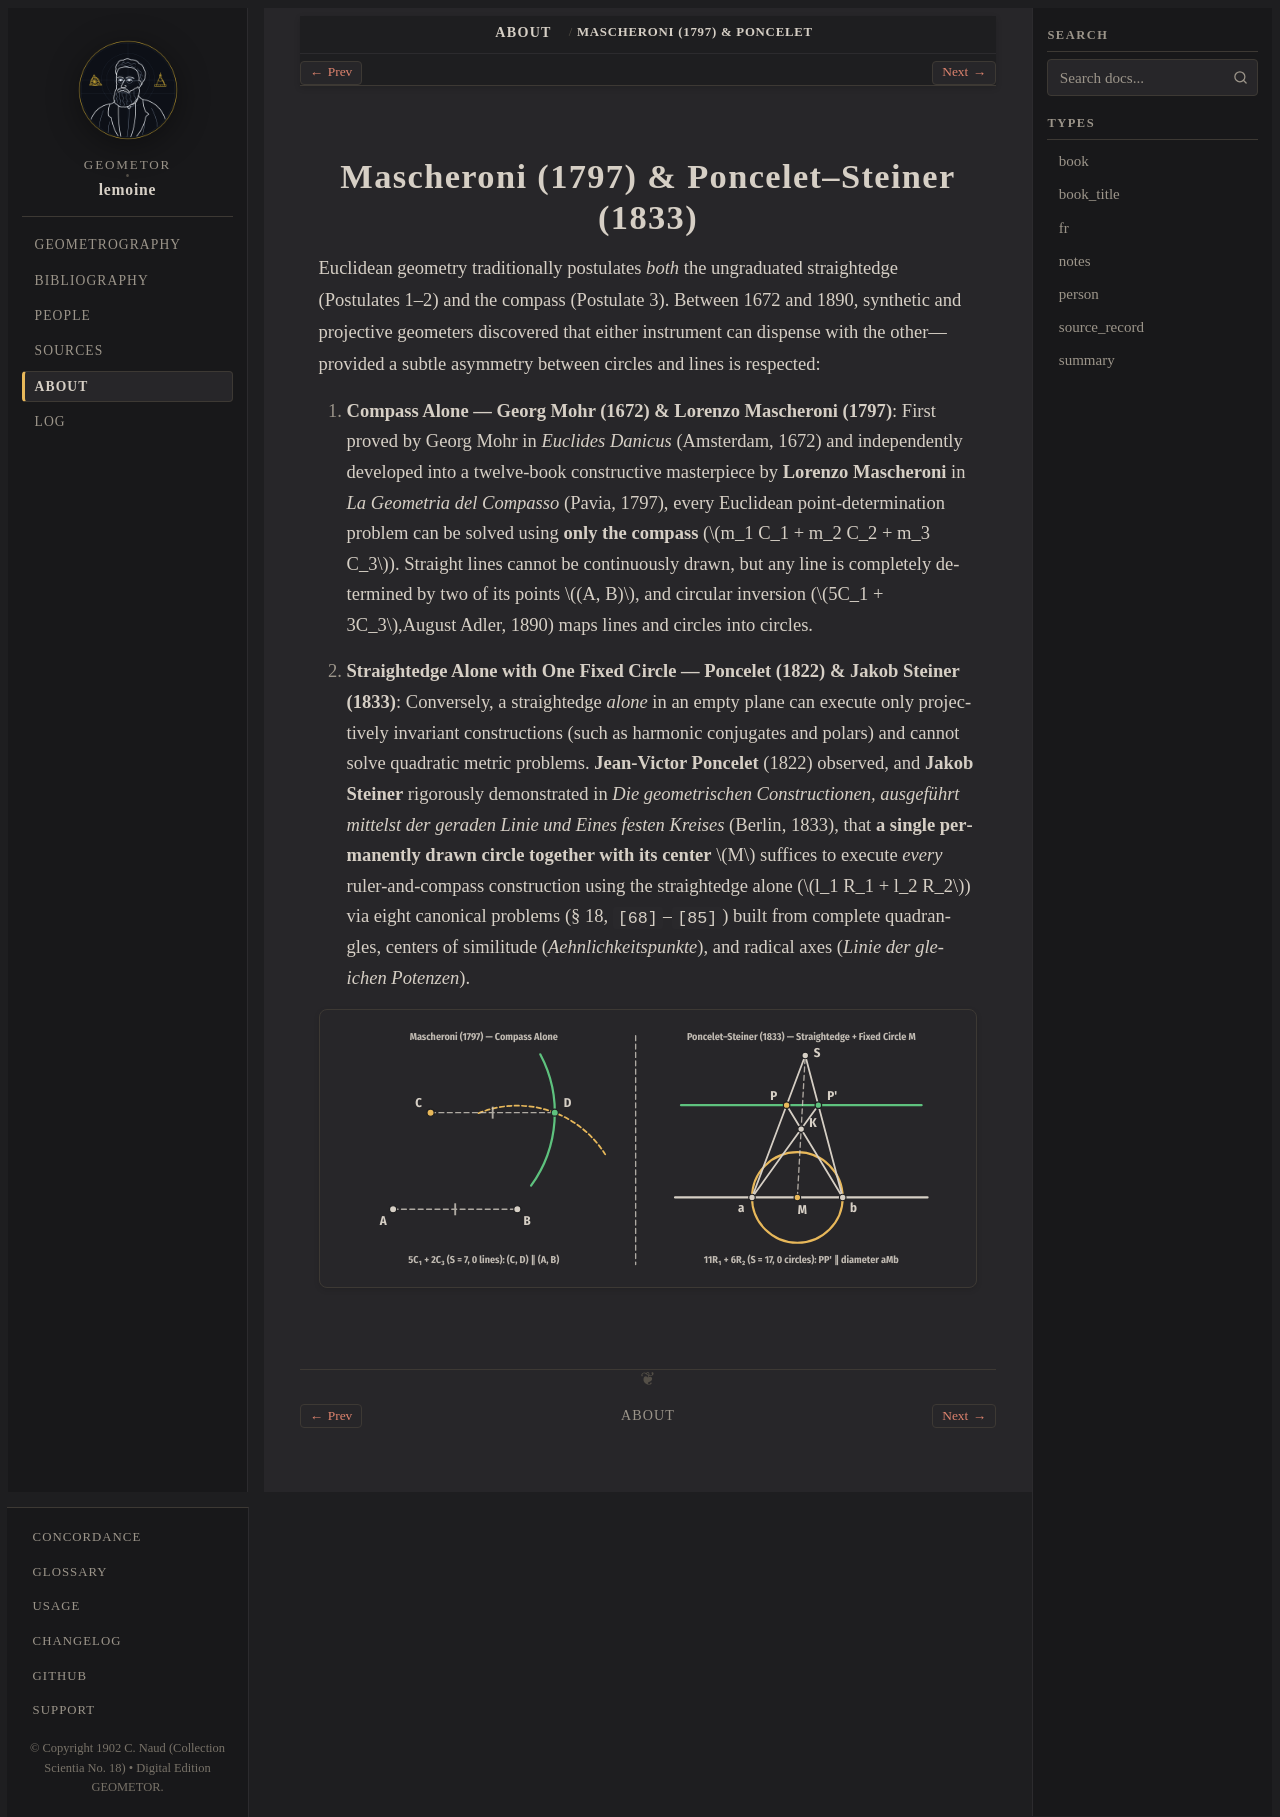

repository: geometor/lemoine · page: about/mascheroni-steiner.html · generator: sphinx

Mascheroni (1797) & Poncelet–Steiner (1833)
===========================================

Euclidean geometry traditionally postulates *both* the ungraduated straightedge (Postulates 1–2) and the compass (Postulate 3). Between 1672 and 1890, synthetic and projective geometers discovered that either instrument can dispense with the other—provided a subtle asymmetry between circles and lines is respected:

1. **Compass Alone — Georg Mohr (1672) & Lorenzo Mascheroni (1797)**:
   First proved by Georg Mohr in *Euclides Danicus* (Amsterdam, 1672) and independently developed into a twelve-book constructive masterpiece by **Lorenzo Mascheroni** in *La Geometria del Compasso* (Pavia, 1797), every Euclidean point-determination problem can be solved using **only the compass** (:math:`m_1 C_1 + m_2 C_2 + m_3 C_3`). Straight lines cannot be continuously drawn, but any line is completely determined by two of its points :math:`(A, B)`, and circular inversion (:math:`5C_1 + 3C_3`,August Adler, 1890) maps lines and circles into circles.

2. **Straightedge Alone with One Fixed Circle — Poncelet (1822) & Jakob Steiner (1833)**:
   Conversely, a straightedge *alone* in an empty plane can execute only projectively invariant constructions (such as harmonic conjugates and polars) and cannot solve quadratic metric problems. **Jean-Victor Poncelet** (1822) observed, and **Jakob Steiner** rigorously demonstrated in *Die geometrischen Constructionen, ausgeführt mittelst der geraden Linie und Eines festen Kreises* (Berlin, 1833), that **a single permanently drawn circle together with its center** :math:`M` suffices to execute *every* ruler-and-compass construction using the straightedge alone (:math:`l_1 R_1 + l_2 R_2`) via eight canonical problems (§ 18, ``[68]``–``[85]``) built from complete quadrangles, centers of similitude (*Aehnlichkeitspunkte*), and radical axes (*Linie der gleichen Potenzen*).

.. picture:: /_static/figures/fig_mascheroni_steiner_duality.svg
